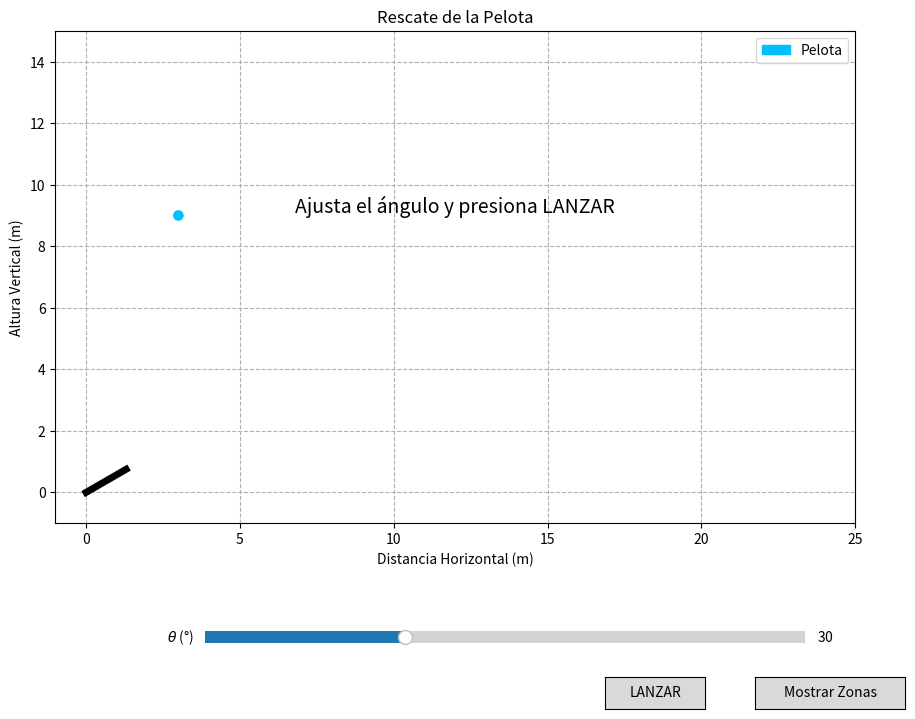

This chart was generated by the following Python code:
# rescate_simulacion.py

import numpy as np
import matplotlib.pyplot as plt
from matplotlib.widgets import Slider, Button
import matplotlib.animation as animation
from matplotlib.patches import Circle

# --- 1. PARÁMETROS Y CONSTANTES DEL ESCENARIO ---
g = 9.81
v0 = 15.0

X_OBJETIVO = 3.0
Y_OBJETIVO = 9.0
TAMANO_OBJETIVO = 0.3

# --- 2. CONFIGURACIÓN DE LA FIGURA Y LOS EJES ---
fig, ax = plt.subplots(figsize=(10, 8))
plt.subplots_adjust(left=0.1, bottom=0.25)

ax.set_title("Rescate de la Pelota")
ax.set_xlabel("Distancia Horizontal (m)")
ax.set_ylabel("Altura Vertical (m)")
ax.grid(True, linestyle='--', zorder=1)
ax.set_xlim(-1, 25)
ax.set_ylim(-1, 15)
ax.set_aspect('equal', 'box')

# --- 3. CREACIÓN DE LOS "ARTISTAS" DE MATPLOTLIB ---
cannon, = ax.plot([], [], 'k-', lw=5, zorder=5)
projectile, = ax.plot([], [], 'o', color='gray', markersize=8, zorder=10)
trace, = ax.plot([], [], ':', color='gray', alpha=0.7, zorder=9)
# MEJORA 3: Añadir una etiqueta (label) al círculo para la leyenda.
target_ball = Circle((X_OBJETIVO, Y_OBJETIVO), TAMANO_OBJETIVO/2, color='deepskyblue', zorder=5, label='Pelota')
ax.add_patch(target_ball)
status_text = ax.text(0.5, 0.62, "Ajusta el ángulo y presiona LANZAR", 
                      ha='center', va='bottom', transform=ax.transAxes, fontsize=14)
ani = None
zone_fill = None

# MEJORA 3 (continuación): Crear la leyenda.
ax.legend(handles=[target_ball], loc='upper right')

# --- 4. FUNCIONES DE LA INTERFAZ ---

def update_aim(val):
    """Actualiza la dirección del cañón."""
    theta_rad = np.radians(theta_slider.val)
    end_x = 1.5 * np.cos(theta_rad)
    end_y = 1.5 * np.sin(theta_rad)
    cannon.set_data([0, end_x], [0, end_y])
    fig.canvas.draw_idle()

def launch(event):
    """Animación del proyectil."""
    global ani
    if ani and ani.event_source: ani.event_source.stop()

    theta_rad = np.radians(theta_slider.val)
    trace.set_data([], []); projectile.set_data([], []); status_text.set_text("")
    
    t_max_flight = (2 * v0 * np.sin(theta_rad)) / g if np.sin(theta_rad) > 0 else 0
    sim_duration = t_max_flight * 1.2
    num_frames = 200; t_points = np.linspace(0, sim_duration, num_frames)
    x_proj = v0 * np.cos(theta_rad) * t_points
    y_proj = v0 * np.sin(theta_rad) * t_points - 0.5 * g * t_points**2
    
    trace_data = ([], [])
    interception = False

    def animate_frame(i):
        nonlocal interception
        if interception: return projectile, trace
        xp, yp = x_proj[i], y_proj[i]
        
        if yp < -1:
            if not interception: status_text.set_text("FALLO"); status_text.set_color('red')
            ani.event_source.stop()
            return projectile, trace

        projectile.set_data([xp], [yp]); trace_data[0].append(xp); trace_data[1].append(yp)
        trace.set_data(trace_data[0], trace_data[1])
        
        distance = np.sqrt((xp - X_OBJETIVO)**2 + (yp - Y_OBJETIVO)**2)
        
        if distance < TAMANO_OBJETIVO / 2:
            interception = True
            status_text.set_text("IMPACTO!"); status_text.set_color('limegreen')
            ani.event_source.stop()
        
        if i == num_frames - 1 and not interception:
            status_text.set_text("FALLO"); status_text.set_color('red')

        return projectile, trace

    ani = animation.FuncAnimation(fig, animate_frame, frames=num_frames,
                                  interval=20, blit=False, repeat=False)
    fig.canvas.draw_idle()

def show_zones(event):
    """Dibuja las zonas alcanzable e inalcanzable en el gráfico."""
    global zone_fill
    if zone_fill is not None:
        for fill in zone_fill:
            fill.remove()
    
    x_range = np.linspace(ax.get_xlim()[0], ax.get_xlim()[1], 400)
    
    y_parabola = (v0**2 / (2 * g)) - (g / (2 * v0**2)) * x_range**2
    
    fill_safe = ax.fill_between(x_range, y_parabola, ax.get_ylim()[0], 
                                color='green', alpha=0.2, zorder=0)
    fill_unsafe = ax.fill_between(x_range, y_parabola, ax.get_ylim()[1], 
                                  color='red', alpha=0.2, zorder=0)
    
    zone_fill = [fill_safe, fill_unsafe]
    
    status_text.set_text("Zonas de alcance mostradas para v₀ = {:.1f} m/s".format(v0))
    status_text.set_color('black')
    fig.canvas.draw_idle()

# --- 5. Widgets ---
ax_theta = plt.axes([0.25, 0.1, 0.6, 0.03])
ax_launch = plt.axes([0.65, 0.025, 0.1, 0.04])
ax_zones = plt.axes([0.8, 0.025, 0.15, 0.04])

theta_slider = Slider(ax=ax_theta, label=r'$\theta$ (°)', valmin=0, valmax=90, valinit=30)

launch_button = Button(ax_launch, 'LANZAR', hovercolor='limegreen')
zones_button = Button(ax_zones, 'Mostrar Zonas', hovercolor='cyan')

# --- 6. Conectamos con Funciones de Interfaz ---
theta_slider.on_changed(update_aim)
launch_button.on_clicked(launch)
zones_button.on_clicked(show_zones)

# --- 7. Inicio ---
update_aim(None)
plt.show()